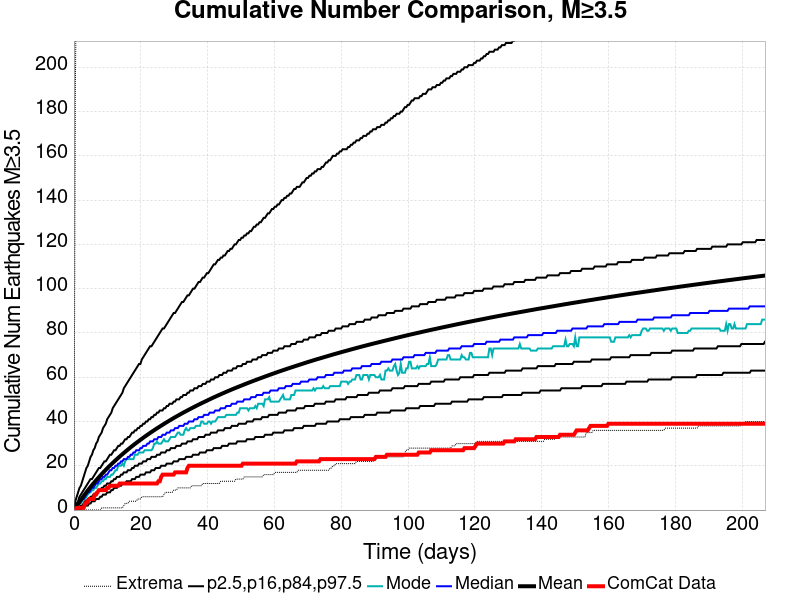

Values plotted in this chart, from the file beside it:
Time (days), ComCat Data, Simulation Mean, Simulation Median, Simulation Mode, Simulation Minimum, Simulation Maximum, 2.5 %-ile, 16 %-ile, 84 %-ile, 97.5 %-ile
0.0, 0.0, 0.0, 0.0, 0.0, 0.0, 0.0, 0.0, 0.0, 0.0, 0.0
0.4144, 0.0, 0.9297, 1.0, 0.0, 0.0, 188.0, 0.0, 0.0, 2.0, 4.0
0.8289, 1.0, 1.861, 1.0, 1.0, 0.0, 260.0, 0.0, 0.0, 3.0, 6.0
1.243, 1.0, 2.775, 2.0, 2.0, 0.0, 329.0, 0.0, 1.0, 4.0, 8.0
1.658, 1.0, 3.685, 3.0, 3.0, 0.0, 356.0, 0.0, 1.0, 6.0, 10.0
2.072, 1.0, 4.57, 4.0, 3.0, 0.0, 386.0, 0.0, 2.0, 7.0, 11.0
2.487, 1.0, 5.451, 5.0, 4.0, 0.0, 407.0, 1.0, 2.0, 8.0, 13.0
2.901, 1.0, 6.319, 5.0, 5.0, 0.0, 423.0, 1.0, 3.0, 9.0, 15.0
3.316, 3.0, 7.183, 6.0, 5.0, 0.0, 438.0, 2.0, 4.0, 10.0, 17.0
3.73, 3.0, 8.029, 7.0, 6.0, 0.0, 443.0, 2.0, 4.0, 11.0, 19.0
4.144, 4.0, 8.851, 8.0, 7.0, 0.0, 449.0, 2.0, 5.0, 12.0, 20.0
4.559, 5.0, 9.654, 8.0, 8.0, 0.0, 451.0, 3.0, 5.0, 13.0, 22.0
4.973, 5.0, 10.44, 9.0, 8.0, 0.0, 462.0, 3.0, 6.0, 14.0, 24.0
5.388, 5.0, 11.21, 10.0, 9.0, 0.0, 467.0, 4.0, 6.0, 14.0, 25.0
5.802, 5.0, 11.95, 10.0, 9.0, 0.0, 473.0, 4.0, 7.0, 15.0, 27.0
6.217, 7.0, 12.69, 11.0, 10.0, 0.0, 475.0, 4.0, 7.0, 16.0, 28.0
6.631, 7.0, 13.41, 12.0, 10.0, 0.0, 477.0, 5.0, 8.0, 17.0, 30.0
7.046, 8.0, 14.12, 12.0, 11.0, 0.0, 480.0, 5.0, 8.0, 18.0, 31.0
7.46, 9.0, 14.83, 13.0, 12.0, 0.0, 484.0, 5.0, 9.0, 19.0, 33.0
7.874, 9.0, 15.52, 14.0, 12.0, 0.0, 486.0, 6.0, 9.0, 19.0, 34.0
8.289, 9.0, 16.21, 14.0, 13.0, 1.0, 492.0, 6.0, 10.0, 20.0, 35.0
8.703, 9.0, 16.88, 15.0, 13.0, 1.0, 495.0, 7.0, 10.0, 21.0, 37.0
9.118, 9.0, 17.54, 15.0, 14.0, 1.0, 496.0, 7.0, 11.0, 22.0, 38.0
9.532, 9.0, 18.2, 16.0, 14.0, 1.0, 498.0, 7.0, 11.0, 22.0, 39.0
9.947, 10.0, 18.84, 16.0, 15.0, 1.0, 498.0, 8.0, 12.0, 23.0, 41.0
10.36, 10.0, 19.47, 17.0, 15.0, 1.0, 504.0, 8.0, 12.0, 24.0, 42.0
10.78, 11.0, 20.08, 18.0, 15.0, 1.0, 507.0, 8.0, 12.0, 25.0, 43.0
11.19, 11.0, 20.68, 18.0, 16.0, 1.0, 508.0, 9.0, 13.0, 25.0, 44.0
11.6, 11.0, 21.28, 19.0, 16.0, 1.0, 514.0, 9.0, 13.0, 26.0, 46.0
12.02, 11.0, 21.86, 19.0, 17.0, 1.0, 524.0, 10.0, 14.0, 27.0, 47.0
12.43, 11.0, 22.45, 20.0, 18.0, 1.0, 527.0, 10.0, 14.0, 27.0, 48.0
12.85, 11.0, 23.02, 20.0, 18.0, 1.0, 532.0, 10.0, 15.0, 28.0, 49.0
13.26, 11.0, 23.58, 21.0, 20.0, 1.0, 537.0, 11.0, 15.0, 29.0, 50.0
13.68, 12.0, 24.14, 21.0, 20.0, 1.0, 541.0, 11.0, 15.0, 29.0, 51.0
14.09, 12.0, 24.69, 22.0, 20.0, 1.0, 546.0, 11.0, 16.0, 30.0, 52.0
14.51, 12.0, 25.24, 22.0, 21.0, 1.0, 551.0, 12.0, 16.0, 30.0, 53.0
14.92, 12.0, 25.77, 23.0, 20.0, 2.0, 554.0, 12.0, 17.0, 31.0, 55.0
15.33, 12.0, 26.31, 23.0, 22.0, 3.0, 555.0, 12.0, 17.0, 32.0, 56.0
15.75, 12.0, 26.84, 23.0, 23.0, 3.0, 559.0, 13.0, 17.0, 32.0, 57.0
16.16, 12.0, 27.36, 24.0, 23.0, 3.0, 563.0, 13.0, 18.0, 33.0, 58.0
16.58, 12.0, 27.87, 24.0, 23.0, 4.0, 569.0, 13.0, 18.0, 33.0, 59.0
16.99, 12.0, 28.37, 25.0, 23.0, 4.0, 573.0, 13.0, 18.0, 34.0, 60.0
17.41, 12.0, 28.87, 25.0, 23.0, 4.0, 577.0, 14.0, 19.0, 35.0, 61.0
17.82, 12.0, 29.36, 26.0, 23.0, 4.0, 583.0, 14.0, 19.0, 35.0, 62.0
18.24, 12.0, 29.84, 26.0, 25.0, 4.0, 584.0, 14.0, 20.0, 36.0, 63.0
18.65, 12.0, 30.32, 27.0, 25.0, 4.0, 591.0, 15.0, 20.0, 36.0, 64.0
19.06, 12.0, 30.78, 27.0, 25.0, 5.0, 596.0, 15.0, 20.0, 37.0, 65.0
19.48, 12.0, 31.25, 27.0, 26.0, 5.0, 604.0, 15.0, 21.0, 37.0, 66.0
19.89, 12.0, 31.71, 28.0, 26.0, 5.0, 610.0, 16.0, 21.0, 38.0, 66.0
20.31, 12.0, 32.18, 28.0, 26.0, 6.0, 619.0, 16.0, 21.0, 38.0, 68.0
20.72, 12.0, 32.64, 29.0, 26.0, 6.0, 621.0, 16.0, 22.0, 39.0, 69.0
21.14, 12.0, 33.09, 29.0, 27.0, 6.0, 624.0, 16.0, 22.0, 39.0, 70.0
21.55, 12.0, 33.53, 29.0, 27.0, 6.0, 625.0, 17.0, 22.0, 40.0, 71.0
21.97, 12.0, 33.97, 30.0, 27.0, 6.0, 629.0, 17.0, 23.0, 40.0, 72.0
22.38, 12.0, 34.41, 30.0, 27.0, 6.0, 632.0, 17.0, 23.0, 41.0, 73.0
22.79, 12.0, 34.84, 31.0, 27.0, 6.0, 635.0, 17.0, 23.0, 41.0, 74.0
23.21, 12.0, 35.26, 31.0, 27.0, 6.0, 642.0, 18.0, 24.0, 42.0, 74.0
23.62, 12.0, 35.68, 31.0, 28.0, 6.0, 656.0, 18.0, 24.0, 42.0, 75.0
24.04, 12.0, 36.1, 32.0, 30.0, 6.0, 656.0, 18.0, 24.0, 43.0, 76.0
24.45, 12.0, 36.52, 32.0, 30.0, 6.0, 657.0, 19.0, 24.0, 43.0, 77.0
... 440 more rows
